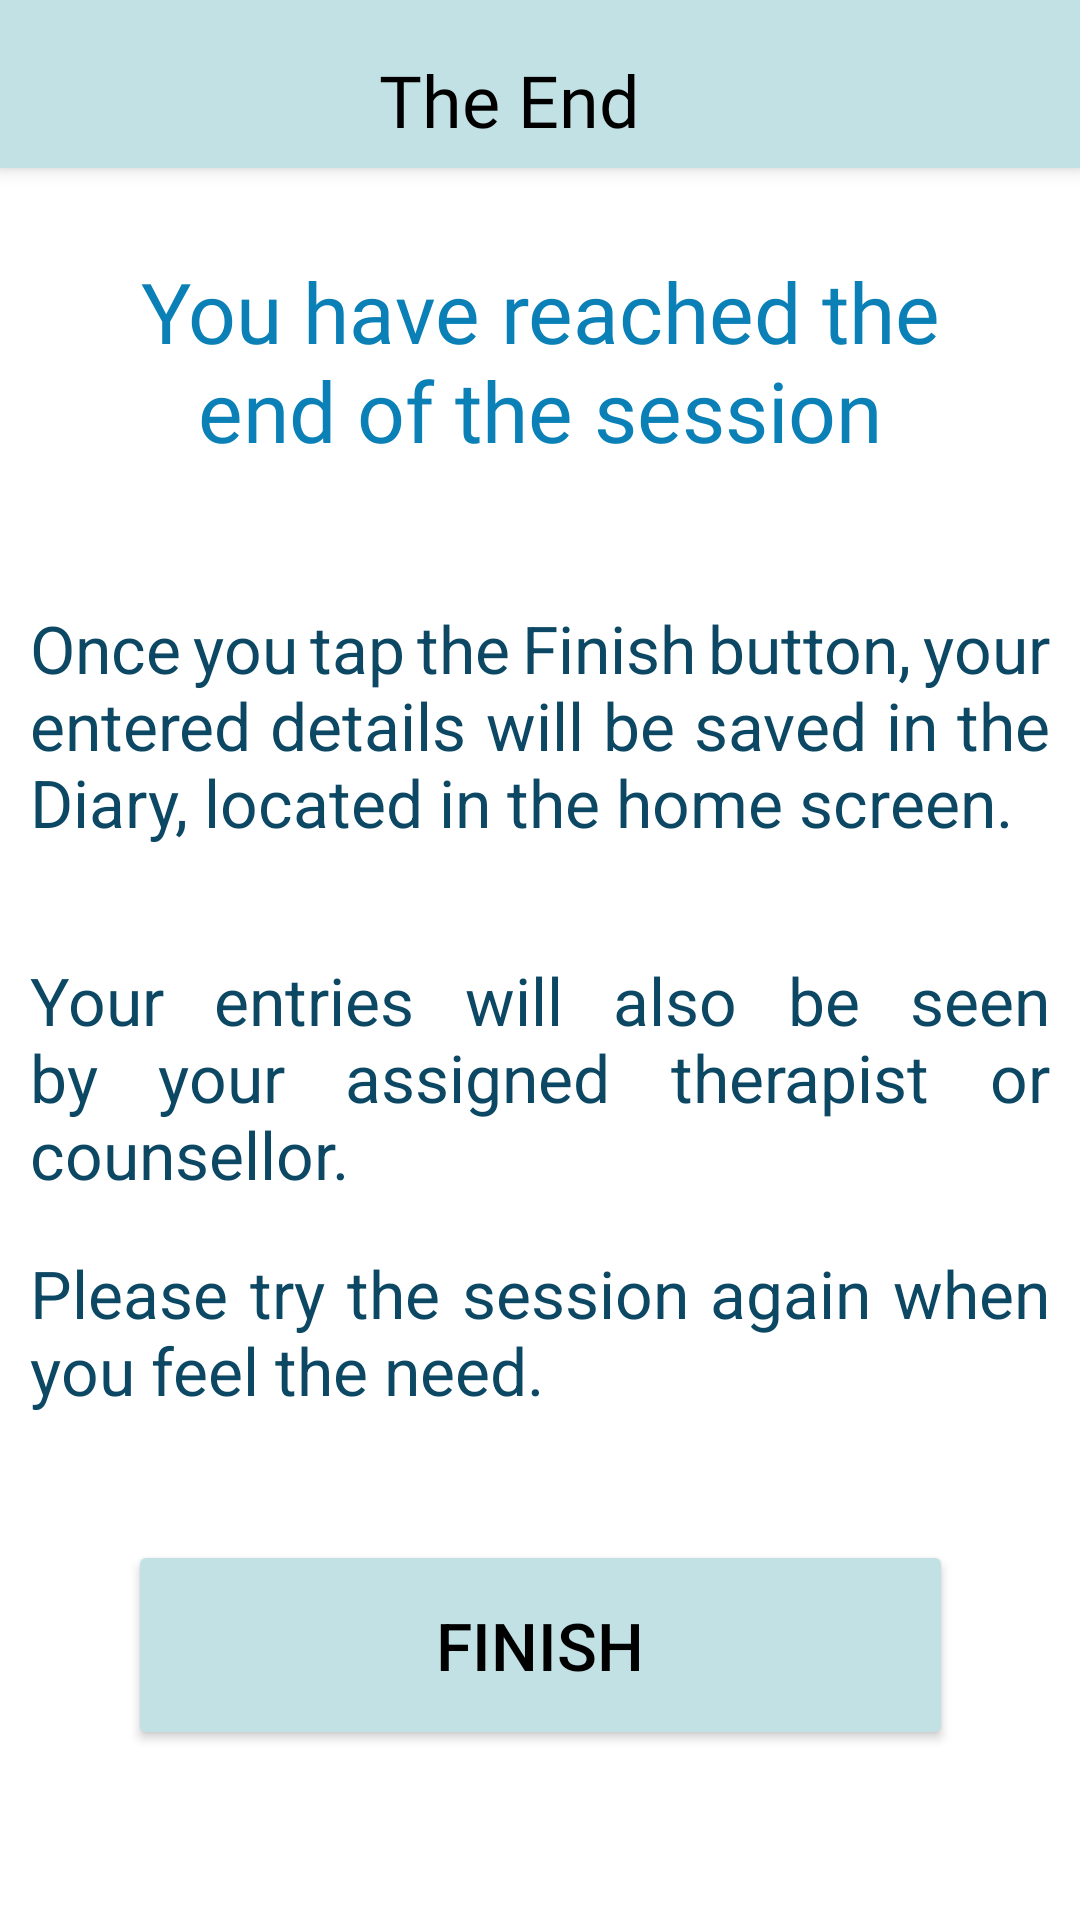

Produce the Android XML layout that renders to this screen, including the resource entries it uses.
<!-- AndroidManifest.xml: application theme Theme.CloudedMinds -->
<!-- res/layout/activity_the_end.xml -->
<?xml version="1.0" encoding="utf-8"?>
<androidx.constraintlayout.widget.ConstraintLayout xmlns:android="http://schemas.android.com/apk/res/android"
    xmlns:app="http://schemas.android.com/apk/res-auto"
    xmlns:tools="http://schemas.android.com/tools"
    android:layout_width="match_parent"
    android:layout_height="match_parent"
    tools:context=".TheEnd">

    <Button
        android:id="@+id/btnFinish"
        android:layout_width="275dp"
        android:layout_height="70dp"
        android:text="FINISH"
        android:textColor="@drawable/button_color"
        android:textSize="22sp"
        app:backgroundTint="#C2E1E4"
        app:icon="@drawable/ic_finish"
        app:iconTint="@drawable/button_color"
        app:layout_constraintBottom_toBottomOf="parent"
        app:layout_constraintEnd_toEndOf="parent"
        app:layout_constraintStart_toStartOf="parent"
        app:layout_constraintTop_toBottomOf="@+id/textView37"
        app:layout_constraintVertical_bias="0.396" />

    <TextView
        android:id="@+id/textView37"
        android:layout_width="340dp"
        android:layout_height="60dp"
        android:justificationMode="inter_word"
        android:text="Please try the session again when you feel the need."
        android:textColor="#0C4863"
        android:textSize="22sp"
        app:layout_constraintBottom_toBottomOf="parent"
        app:layout_constraintEnd_toEndOf="parent"
        app:layout_constraintHorizontal_bias="0.507"
        app:layout_constraintStart_toStartOf="parent"
        app:layout_constraintTop_toBottomOf="@+id/textView11"
        app:layout_constraintVertical_bias="0.097" />

    <TextView
        android:id="@+id/textView36"
        android:layout_width="340dp"
        android:layout_height="105dp"
        android:justificationMode="inter_word"
        android:text="Once you tap the Finish button, your entered details will be saved in the Diary, located in the home screen."
        android:textColor="#0C4863"
        android:textSize="22sp"
        app:layout_constraintBottom_toBottomOf="parent"
        app:layout_constraintEnd_toEndOf="parent"
        app:layout_constraintStart_toStartOf="parent"
        app:layout_constraintTop_toBottomOf="@+id/lblTitle10"
        app:layout_constraintVertical_bias="0.109" />

    <TextView
        android:id="@+id/textView11"
        android:layout_width="340dp"
        android:layout_height="80dp"
        android:justificationMode="inter_word"
        android:text="Your entries will also be seen by your assigned therapist or counsellor."
        android:textColor="#0C4863"
        android:textSize="22sp"
        app:layout_constraintBottom_toBottomOf="parent"
        app:layout_constraintEnd_toEndOf="parent"
        app:layout_constraintHorizontal_bias="0.507"
        app:layout_constraintStart_toStartOf="parent"
        app:layout_constraintTop_toBottomOf="@+id/textView36"
        app:layout_constraintVertical_bias="0.049" />

    <TextView
        android:id="@+id/lblTitle10"
        android:layout_width="300dp"
        android:layout_height="80dp"
        android:fontFamily="@font/baloo"
        android:gravity="center|center_horizontal|center_vertical"
        android:text="You have reached the end of the session"
        android:textColor="#0A80B6"
        android:textSize="28sp"
        app:layout_constraintBottom_toBottomOf="parent"
        app:layout_constraintLeft_toLeftOf="parent"
        app:layout_constraintRight_toRightOf="parent"
        app:layout_constraintTop_toBottomOf="@+id/my_toolbar"
        app:layout_constraintVertical_bias="0.048" />

    <androidx.appcompat.widget.Toolbar
        android:id="@+id/my_toolbar"
        android:layout_width="match_parent"
        android:layout_height="wrap_content"
        android:background="#C2E1E4"
        android:elevation="4dp"
        android:title="Hello World"
        app:layout_constraintBottom_toBottomOf="parent"
        app:layout_constraintEnd_toEndOf="parent"
        app:layout_constraintHorizontal_bias="1.0"
        app:layout_constraintStart_toStartOf="parent"
        app:layout_constraintTop_toTopOf="parent"
        app:layout_constraintVertical_bias="0.0">

        <androidx.constraintlayout.widget.ConstraintLayout
            android:layout_width="match_parent"
            android:layout_height="match_parent">

            <TextView
                android:id="@+id/textView"
                android:layout_width="200dp"
                android:layout_height="43dp"
                android:layout_marginEnd="88dp"
                android:layout_marginRight="88dp"
                android:fontFamily="@font/baloo"
                android:gravity="bottom|center_horizontal"
                android:text="The End"
                android:textColor="@color/black"
                android:textSize="24sp"
                app:layout_constraintBottom_toBottomOf="parent"
                app:layout_constraintEnd_toEndOf="parent"
                app:layout_constraintHorizontal_bias="0.85"
                app:layout_constraintStart_toEndOf="@+id/btnHome"
                app:layout_constraintTop_toTopOf="parent"
                app:layout_constraintVertical_bias="0.0" />

            <ImageView
                android:id="@+id/btnHome"
                android:layout_width="40dp"
                android:layout_height="40dp"
                app:backgroundTint="@drawable/home_button"
                app:srcCompat="@drawable/home"
                tools:layout_editor_absoluteX="16dp"
                tools:layout_editor_absoluteY="77dp"
                app:layout_constraintBottom_toBottomOf="parent"
                app:layout_constraintEnd_toEndOf="parent"
                app:layout_constraintHorizontal_bias="0.0"
                app:layout_constraintStart_toStartOf="parent"
                app:layout_constraintTop_toTopOf="parent"
                app:layout_constraintVertical_bias="0.0"/>

        </androidx.constraintlayout.widget.ConstraintLayout>
    </androidx.appcompat.widget.Toolbar>

</androidx.constraintlayout.widget.ConstraintLayout>
<!-- resources referenced by this layout -->
<resources>
  <color name="black">#FF000000</color>
  <!-- drawable button_color (drawable) -->
  <?xml version="1.0" encoding="utf-8"?>
  <selector xmlns:android="http://schemas.android.com/apk/res/android">
      
      <item android:state_pressed="true" android:color="@color/button_focused"></item>
      <item android:state_enabled="true" android:color="@color/main_button"></item>
      <item android:state_enabled="false" android:color="@color/main_button"></item>
  </selector>
  <!-- drawable home_button (drawable) -->
  <?xml version="1.0" encoding="utf-8"?>
  <selector xmlns:android="http://schemas.android.com/apk/res/android">
      
      <item android:state_pressed="true" android:color="@color/white"></item>
      <item android:state_enabled="true" android:color="@color/home_button"></item>
      <item android:state_enabled="false" android:color="@color/home_button"></item>
  </selector>
  <!-- drawable ic_finish (drawable) -->
  <vector android:height="60dp" android:tint="?attr/colorControlNormal"
      android:viewportHeight="24" android:viewportWidth="24"
      android:width="60dp" xmlns:android="http://schemas.android.com/apk/res/android">
      <path android:fillColor="@android:color/white" android:pathData="M14,6l-1,-2L5,4v17h2v-7h5l1,2h7L20,6h-6zM18,14h-4l-1,-2L7,12L7,6h5l1,2h5v6z"/>
  </vector>
  <style name="Theme.CloudedMinds" parent="Theme.MaterialComponents.DayNight.NoActionBar">
          
          <item name="colorPrimary">@color/purple_500</item>
          <item name="colorPrimaryVariant">@color/purple_700</item>
          <item name="colorOnPrimary">@color/white</item>
          
          <item name="colorSecondary">@color/teal_200</item>
          <item name="colorSecondaryVariant">@color/teal_700</item>
          <item name="colorOnSecondary">@color/black</item>
          
          <item name="android:statusBarColor" tools:targetApi="l">?attr/colorPrimaryVariant</item>
          
      </style>
  <color name="button_focused">#0A80B6</color>
  <color name="main_button">#000000</color>
  <color name="white">#FFFFFFFF</color>
  <color name="home_button">#C2E1E4</color>
  <color name="purple_500">#FF6200EE</color>
  <color name="purple_700">#0A80B6</color>
  <color name="teal_200">#FF03DAC5</color>
  <color name="teal_700">#FF018786</color>
</resources>
